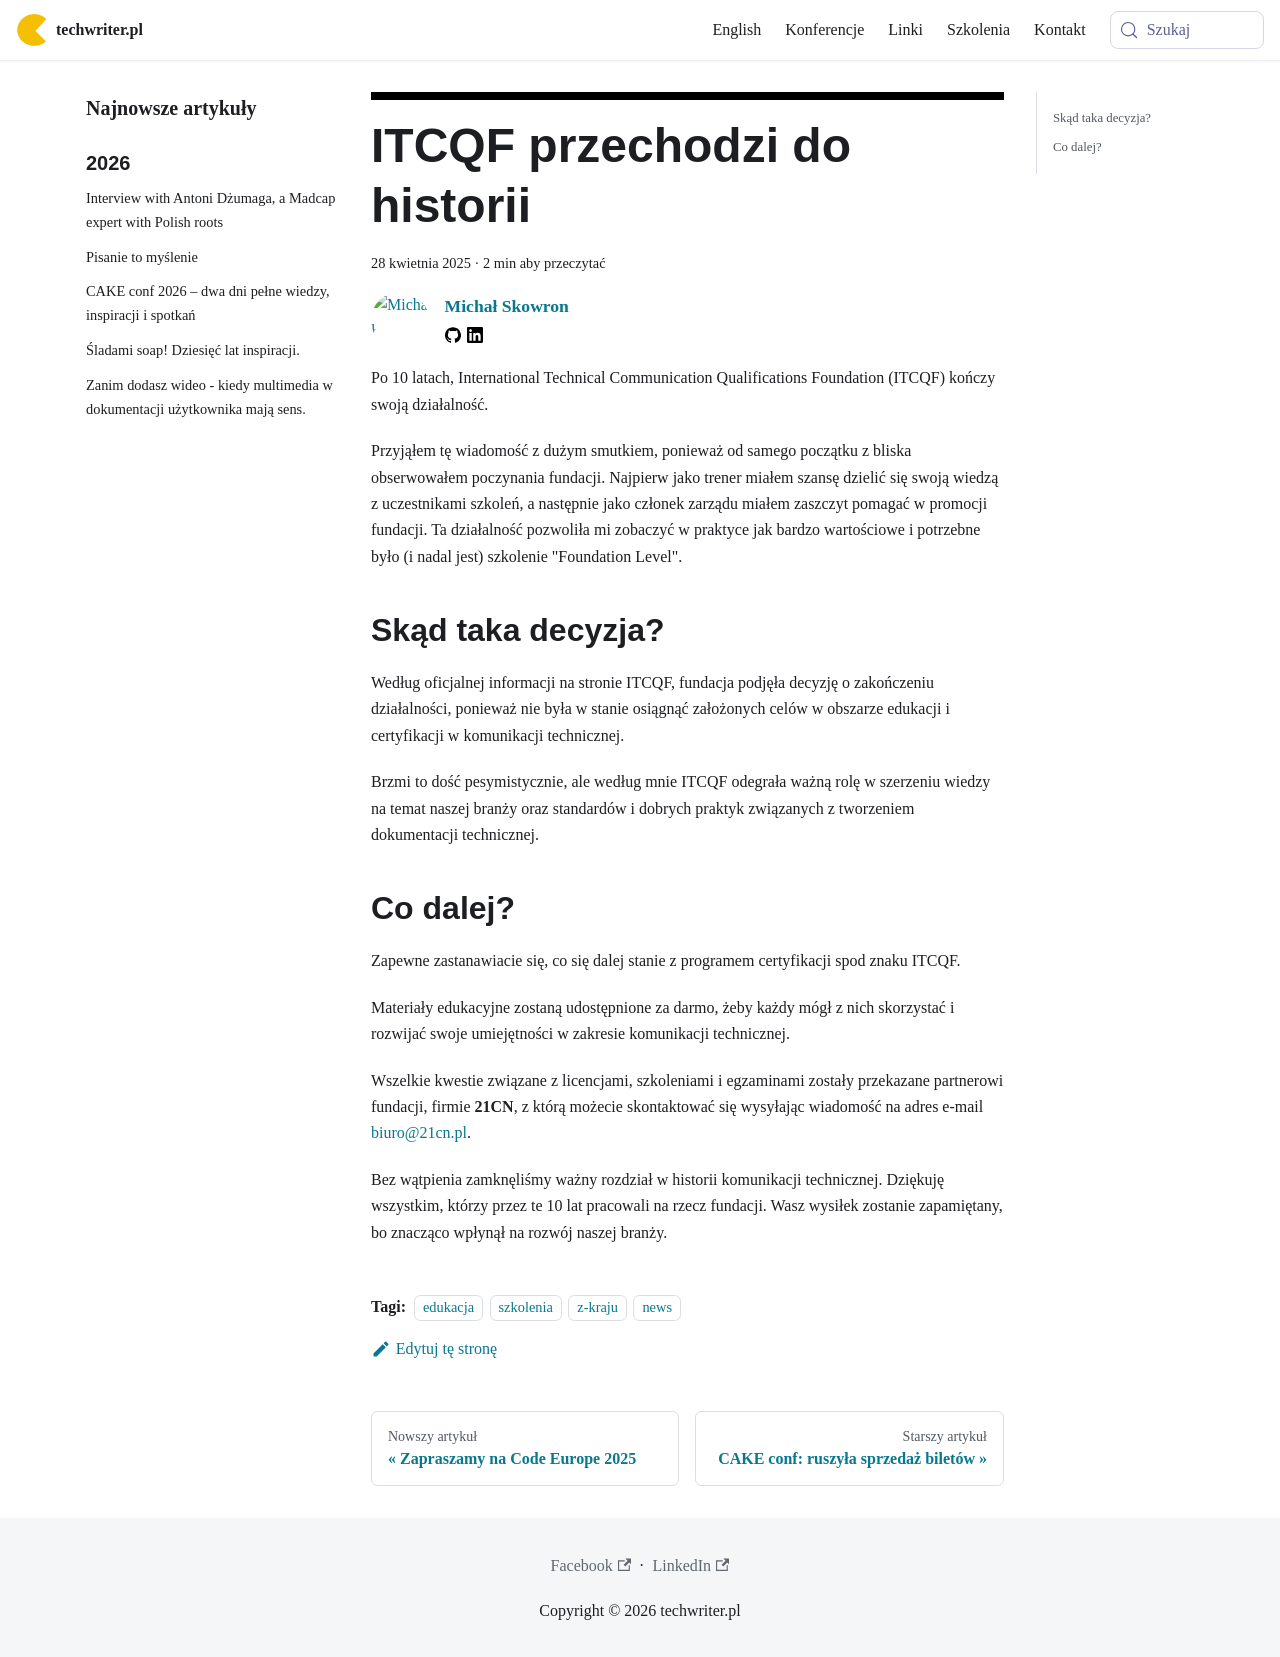

repository: techwriter-pl/techwriter-pl.github.io · page: koniec-itcqf/index.html · generator: docusaurus

---
title: 'ITCQF przechodzi do historii'
authors: mojk
date: '2025-04-28'
tags:
  - 'edukacja'
  - 'szkolenia'
  - 'z-kraju'
  - 'news'
coverImage: 'itcqf_logo_black-e1442054514270.jpg'
---

Po 10 latach, International Technical Communication Qualifications Foundation
(ITCQF) kończy swoją działalność.

<!-- truncate -->

Przyjąłem tę wiadomość z dużym smutkiem, ponieważ od samego początku z bliska
obserwowałem poczynania fundacji. Najpierw jako trener miałem szansę dzielić się
swoją wiedzą z uczestnikami szkoleń, a następnie jako członek zarządu miałem
zaszczyt pomagać w promocji fundacji. Ta działalność pozwoliła mi zobaczyć w
praktyce jak bardzo wartościowe i potrzebne było (i nadal jest) szkolenie
"Foundation Level".

## Skąd taka decyzja?

Według oficjalnej informacji na stronie ITCQF, fundacja podjęła decyzję o
zakończeniu działalności, ponieważ nie była w stanie osiągnąć założonych celów w
obszarze edukacji i certyfikacji w komunikacji technicznej.

Brzmi to dość pesymistycznie, ale według mnie ITCQF odegrała ważną rolę w
szerzeniu wiedzy na temat naszej branży oraz standardów i dobrych praktyk
związanych z tworzeniem dokumentacji technicznej.

## Co dalej?

Zapewne zastanawiacie się, co się dalej stanie z programem certyfikacji spod
znaku ITCQF.

Materiały edukacyjne zostaną udostępnione za darmo, żeby każdy mógł z nich
skorzystać i rozwijać swoje umiejętności w zakresie komunikacji technicznej.

Wszelkie kwestie związane z licencjami, szkoleniami i egzaminami zostały
przekazane partnerowi fundacji, firmie **21CN**, z którą możecie skontaktować
się wysyłając wiadomość na adres e-mail [biuro@21cn.pl](mailto:biuro@21cn.pl).

Bez wątpienia zamknęliśmy ważny rozdział w historii komunikacji technicznej.
Dziękuję wszystkim, którzy przez te 10 lat pracowali na rzecz fundacji. Wasz
wysiłek zostanie zapamiętany, bo znacząco wpłynął na rozwój naszej branży.
